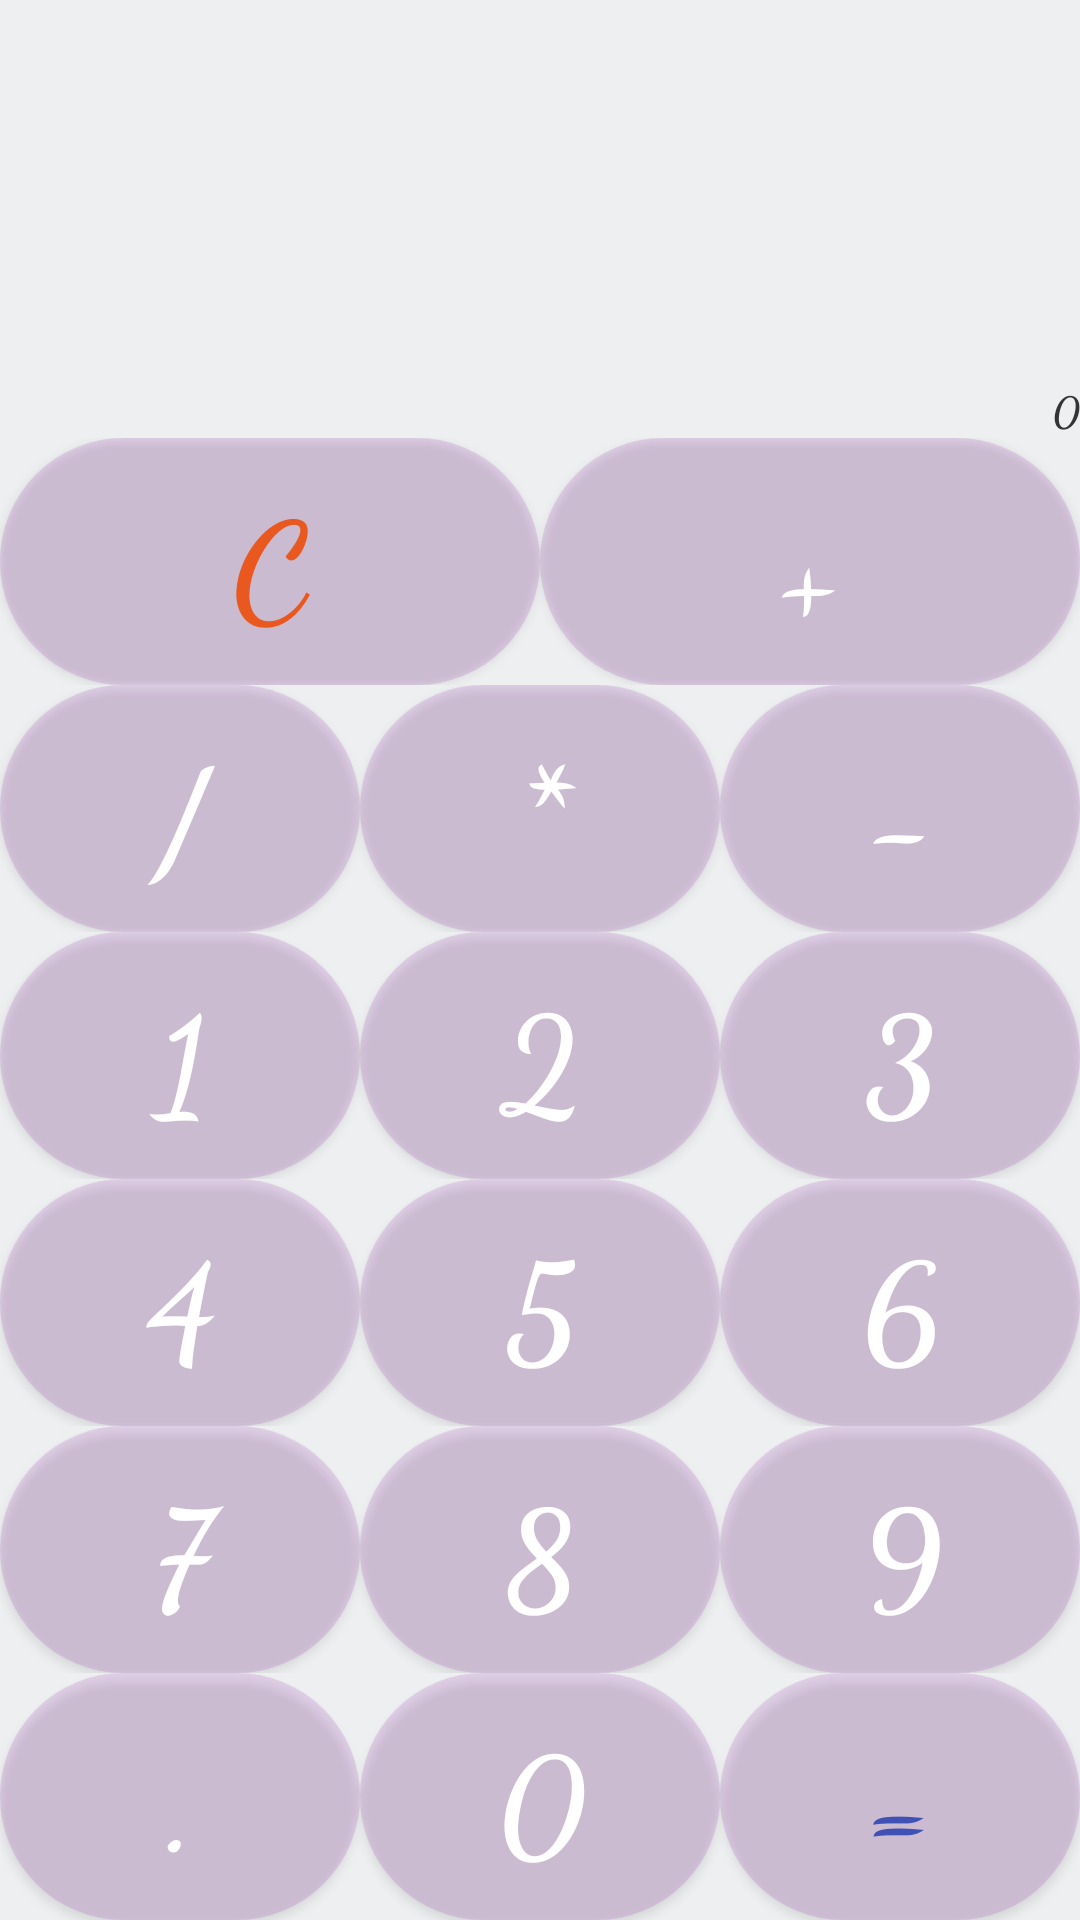

Here is an Android app screen rendered from its layout file. Give the layout XML and the strings, colors and styles it references.
<!-- AndroidManifest.xml: application theme Theme.AndroidGeekbrains -->
<!-- res/layout/activity_main.xml -->
<?xml version="1.0" encoding="utf-8"?>
<LinearLayout xmlns:android="http://schemas.android.com/apk/res/android"
    xmlns:app="http://schemas.android.com/apk/res-auto"
    xmlns:tools="http://schemas.android.com/tools"
    android:layout_width="match_parent"
    android:layout_height="match_parent"
    android:background="@drawable/stars"
    android:orientation="vertical"
    android:theme="@style/MyLightStyle"
    tools:context=".MainActivity">

    <FrameLayout
        android:layout_width="match_parent"
        android:layout_height="0dp"
        android:layout_weight="2"
        android:orientation="vertical">

        <ImageButton
            android:id="@+id/settingsImageButton"
            android:layout_width="50dp"
            android:layout_height="40dp"
            android:theme="@style/MyCoolStyle"
            android:background="#030B0A0A"
            android:layout_gravity="top|start"
            app:srcCompat="@android:drawable/ic_menu_manage"
            tools:ignore="ContentDescription" />

        <TextView
            android:id="@+id/outputTextView"
            android:layout_width="match_parent"
            android:layout_height="match_parent"
            android:layout_gravity="bottom"
            android:gravity="bottom|end"
            android:text="@string/OutputTextView"
            android:textSize="@dimen/textView_text" />
    </FrameLayout>

    <LinearLayout
        android:layout_width="match_parent"
        android:layout_height="wrap_content"
        android:orientation="horizontal">

        <com.google.android.material.button.MaterialButton
            android:id="@+id/clearBtn"
            android:layout_width="0dp"
            android:layout_height="wrap_content"
            android:layout_weight="1"
            android:background="@drawable/custom_button"
            android:text="@string/clear_button"
            android:textColor="#E9581E" />

        <com.google.android.material.button.MaterialButton
            android:id="@+id/sumBtn"
            android:layout_width="0dp"
            android:layout_height="wrap_content"
            android:layout_weight="1"
            android:background="@drawable/custom_button"
            android:text="@string/SumBtn" />

    </LinearLayout>

    <LinearLayout
        android:layout_width="match_parent"
        android:layout_height="wrap_content"
        android:orientation="horizontal">

        <com.google.android.material.button.MaterialButton
            android:id="@+id/divBtn"
            android:layout_width="0dp"
            android:layout_height="wrap_content"
            android:layout_weight="1"
            android:background="@drawable/custom_button"
            android:text="@string/DivBtn" />

        <com.google.android.material.button.MaterialButton
            android:id="@+id/multBtn"
            android:layout_width="0dp"
            android:layout_height="wrap_content"
            android:layout_weight="1"
            android:background="@drawable/custom_button"
            android:text="@string/MultBtn" />

        <com.google.android.material.button.MaterialButton
            android:id="@+id/subtractBtn"
            android:layout_width="0dp"
            android:layout_height="wrap_content"
            android:layout_weight="1"
            android:background="@drawable/custom_button"
            android:text="@string/subtractBtn" />

    </LinearLayout>

    <LinearLayout
        android:layout_width="match_parent"
        android:layout_height="wrap_content"
        android:orientation="horizontal">

        <com.google.android.material.button.MaterialButton
            android:id="@+id/button1"
            android:layout_width="0dp"
            android:layout_height="wrap_content"
            android:layout_weight="1"
            android:background="@drawable/custom_button"
            android:text="@string/button1" />

        <com.google.android.material.button.MaterialButton
            android:id="@+id/button2"
            android:layout_width="0dp"
            android:layout_height="wrap_content"
            android:layout_weight="1"
            android:background="@drawable/custom_button"
            android:text="@string/button2" />

        <com.google.android.material.button.MaterialButton
            android:id="@+id/button3"
            android:layout_width="0dp"
            android:layout_height="wrap_content"
            android:layout_weight="1"
            android:background="@drawable/custom_button"
            android:text="@string/button3" />

    </LinearLayout>

    <LinearLayout
        android:layout_width="match_parent"
        android:layout_height="wrap_content"
        android:orientation="horizontal">

        <com.google.android.material.button.MaterialButton
            android:id="@+id/button4"
            android:layout_width="0dp"
            android:layout_height="wrap_content"
            android:layout_weight="1"
            android:background="@drawable/custom_button"
            android:text="@string/button4" />

        <com.google.android.material.button.MaterialButton
            android:id="@+id/button5"
            android:layout_width="0dp"
            android:layout_height="wrap_content"
            android:layout_weight="1"
            android:background="@drawable/custom_button"
            android:text="@string/button5" />

        <com.google.android.material.button.MaterialButton
            android:id="@+id/button6"
            android:layout_width="0dp"
            android:layout_height="wrap_content"
            android:layout_weight="1"
            android:background="@drawable/custom_button"
            android:text="@string/button6" />

    </LinearLayout>

    <LinearLayout
        android:layout_width="match_parent"
        android:layout_height="wrap_content"
        android:orientation="horizontal">

        <com.google.android.material.button.MaterialButton
            android:id="@+id/button7"
            android:layout_width="0dp"
            android:layout_height="wrap_content"
            android:layout_weight="1"
            android:background="@drawable/custom_button"
            android:text="@string/button7" />

        <com.google.android.material.button.MaterialButton
            android:id="@+id/button8"
            android:layout_width="0dp"
            android:layout_height="wrap_content"
            android:layout_weight="1"
            android:background="@drawable/custom_button"
            android:text="@string/button8" />

        <com.google.android.material.button.MaterialButton
            android:id="@+id/button9"
            android:layout_width="0dp"
            android:layout_height="wrap_content"
            android:layout_weight="1"
            android:background="@drawable/custom_button"
            android:text="@string/button9" />

    </LinearLayout>

    <LinearLayout
        android:layout_width="match_parent"
        android:layout_height="wrap_content"
        android:orientation="horizontal">

        <com.google.android.material.button.MaterialButton
            android:id="@+id/dotBtn"
            android:layout_width="0dp"
            android:layout_height="wrap_content"
            android:layout_weight="1"
            android:background="@drawable/custom_button"
            android:text="@string/dotBtn" />

        <com.google.android.material.button.MaterialButton
            android:id="@+id/button0"
            android:layout_width="0dp"
            android:layout_height="wrap_content"
            android:layout_weight="1"
            android:background="@drawable/custom_button"
            android:text="@string/button0" />

        <com.google.android.material.button.MaterialButton
            android:id="@+id/equalBtn"
            android:layout_width="0dp"
            android:layout_height="wrap_content"
            android:layout_weight="1"
            android:background="@drawable/custom_button"
            android:text="@string/EqualBtn"
            android:textColor="#3F51B5" />

    </LinearLayout>

</LinearLayout>
<!-- resources referenced by this layout -->
<resources>
  <!-- drawable custom_button (drawable) -->
  <?xml version="1.0" encoding="utf-8"?>
  <shape xmlns:android="http://schemas.android.com/apk/res/android">
  
      <solid android:color="#80EAE3F6"/>
      <corners android:radius="999dp"/>
  
  </shape>
  <string name="DivBtn">/</string>
  <string name="EqualBtn">=</string>
  <string name="MultBtn">*</string>
  <string name="OutputTextView">0</string>
  <string name="SumBtn">+</string>
  <string name="button0">0</string>
  <string name="button1">1</string>
  <string name="button2">2</string>
  <string name="button3">3</string>
  <string name="button4">4</string>
  <string name="button5">5</string>
  <string name="button6">6</string>
  <string name="button7">7</string>
  <string name="button8">8</string>
  <string name="button9">9</string>
  <string name="clear_button">C</string>
  <string name="dotBtn">.</string>
  <string name="subtractBtn">-</string>
  <style name="MyCoolStyle" parent="Theme.MaterialComponents.Light.DarkActionBar">
          <item name="android:textSize">@dimen/button_text</item>
          <item name="android:textColor">#FBFBFB</item>
          <item name="android:layout_marginStart">@dimen/margins_between_btns</item>
          <item name="android:layout_marginEnd">@dimen/margins_between_btns</item>
          <item name="android:layout_marginTop">@dimen/margin_top</item>
          <item name="android:fontFamily">cursive</item>
          <item name="android:textStyle">bold</item>
      </style>
  <style name="MyLightStyle" parent="Theme.MaterialComponents.DayNight.DarkActionBar">
          <item name="android:textSize">@dimen/button_text</item>
          <item name="colorPrimary">#4D9C27B0</item>
          <item name="android:background">#EDEFF1</item>
          <item name="android:textColor">#343435</item>
          <item name="android:fontFamily">cursive</item>
          <item name="android:textStyle">bold</item>
          <item name="android:color">#80111112</item>
      </style>
  <style name="Theme.AndroidGeekbrains" parent="Theme.MaterialComponents">
          
          <item name="android:statusBarColor" tools:targetApi="l">?attr/colorPrimaryVariant</item>
          
      </style>
  <dimen name="button_text">45sp</dimen>
  <dimen name="margins_between_btns">10sp</dimen>
</resources>
